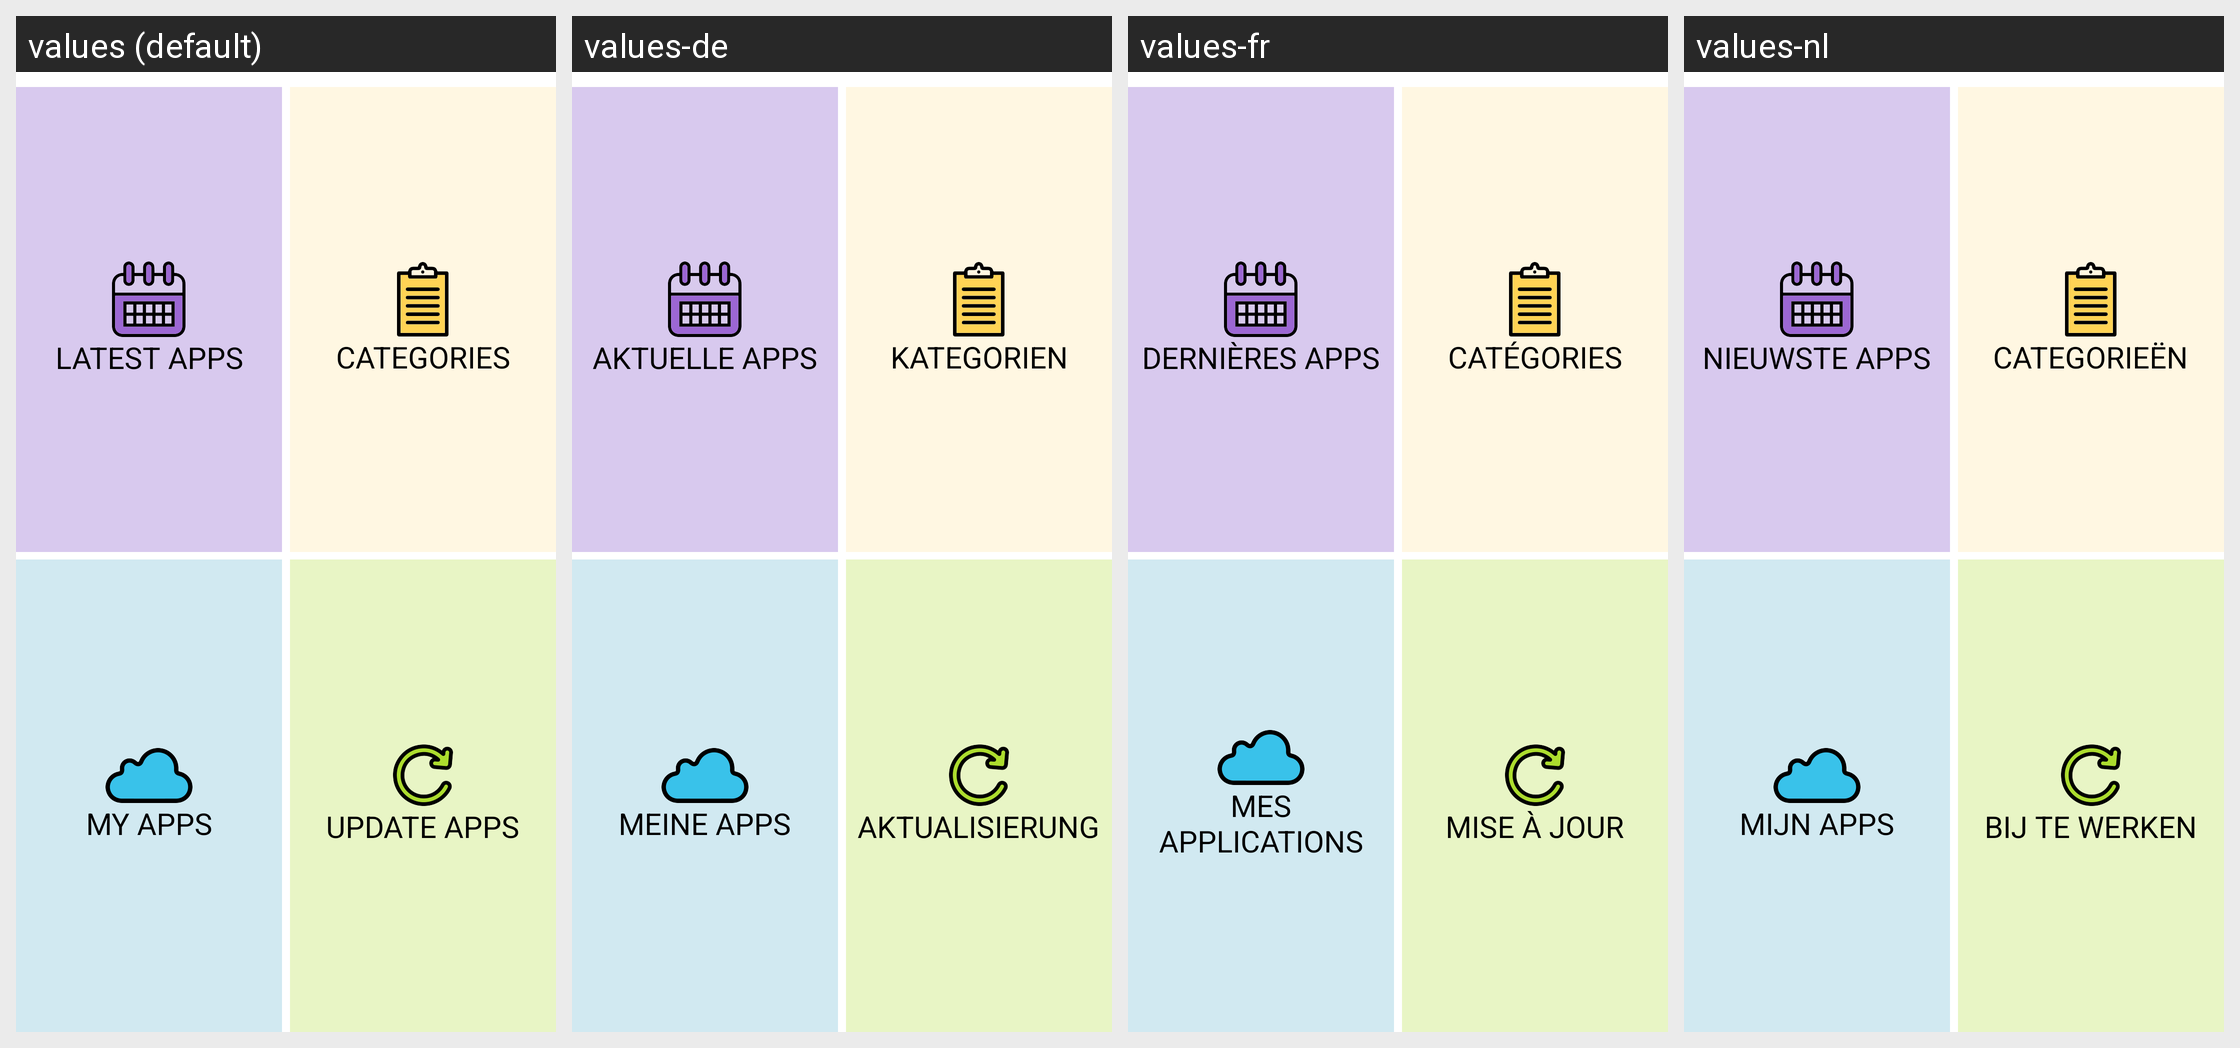

Translations of the strings shown on this Android screen, per locale in the grid:
Android screen res/layout/home_fragment_view.xml rendered under 4 locales, left to right: values (default), values-de, values-fr, values-nl. Device: Nexus 5 (rendered at 1080×1920; each locale shown at half size, 540×960, under a caption strip naming it); theme AlfredoAppTheme.
Strings drawn on this screen, with the default value and each locale's value (text and hints the layout hard-codes, and strings that could not be matched under every locale, appear in the picture but are not listed):

latest
  values: LATEST APPS
  values-de: AKTUELLE APPS
  values-fr: DERNIÈRES APPS
  values-nl: NIEUWSTE APPS

categories
  values: CATEGORIES
  values-de: KATEGORIEN
  values-fr: CATÉGORIES
  values-nl: CATEGORIEËN

myApps
  values: MY APPS
  values-de: MEINE APPS
  values-fr: MES APPLICATIONS
  values-nl: MIJN APPS

update_app_title
  values: UPDATE APPS
  values-de: AKTUALISIERUNG
  values-fr: MISE À JOUR
  values-nl: BIJ TE WERKEN
